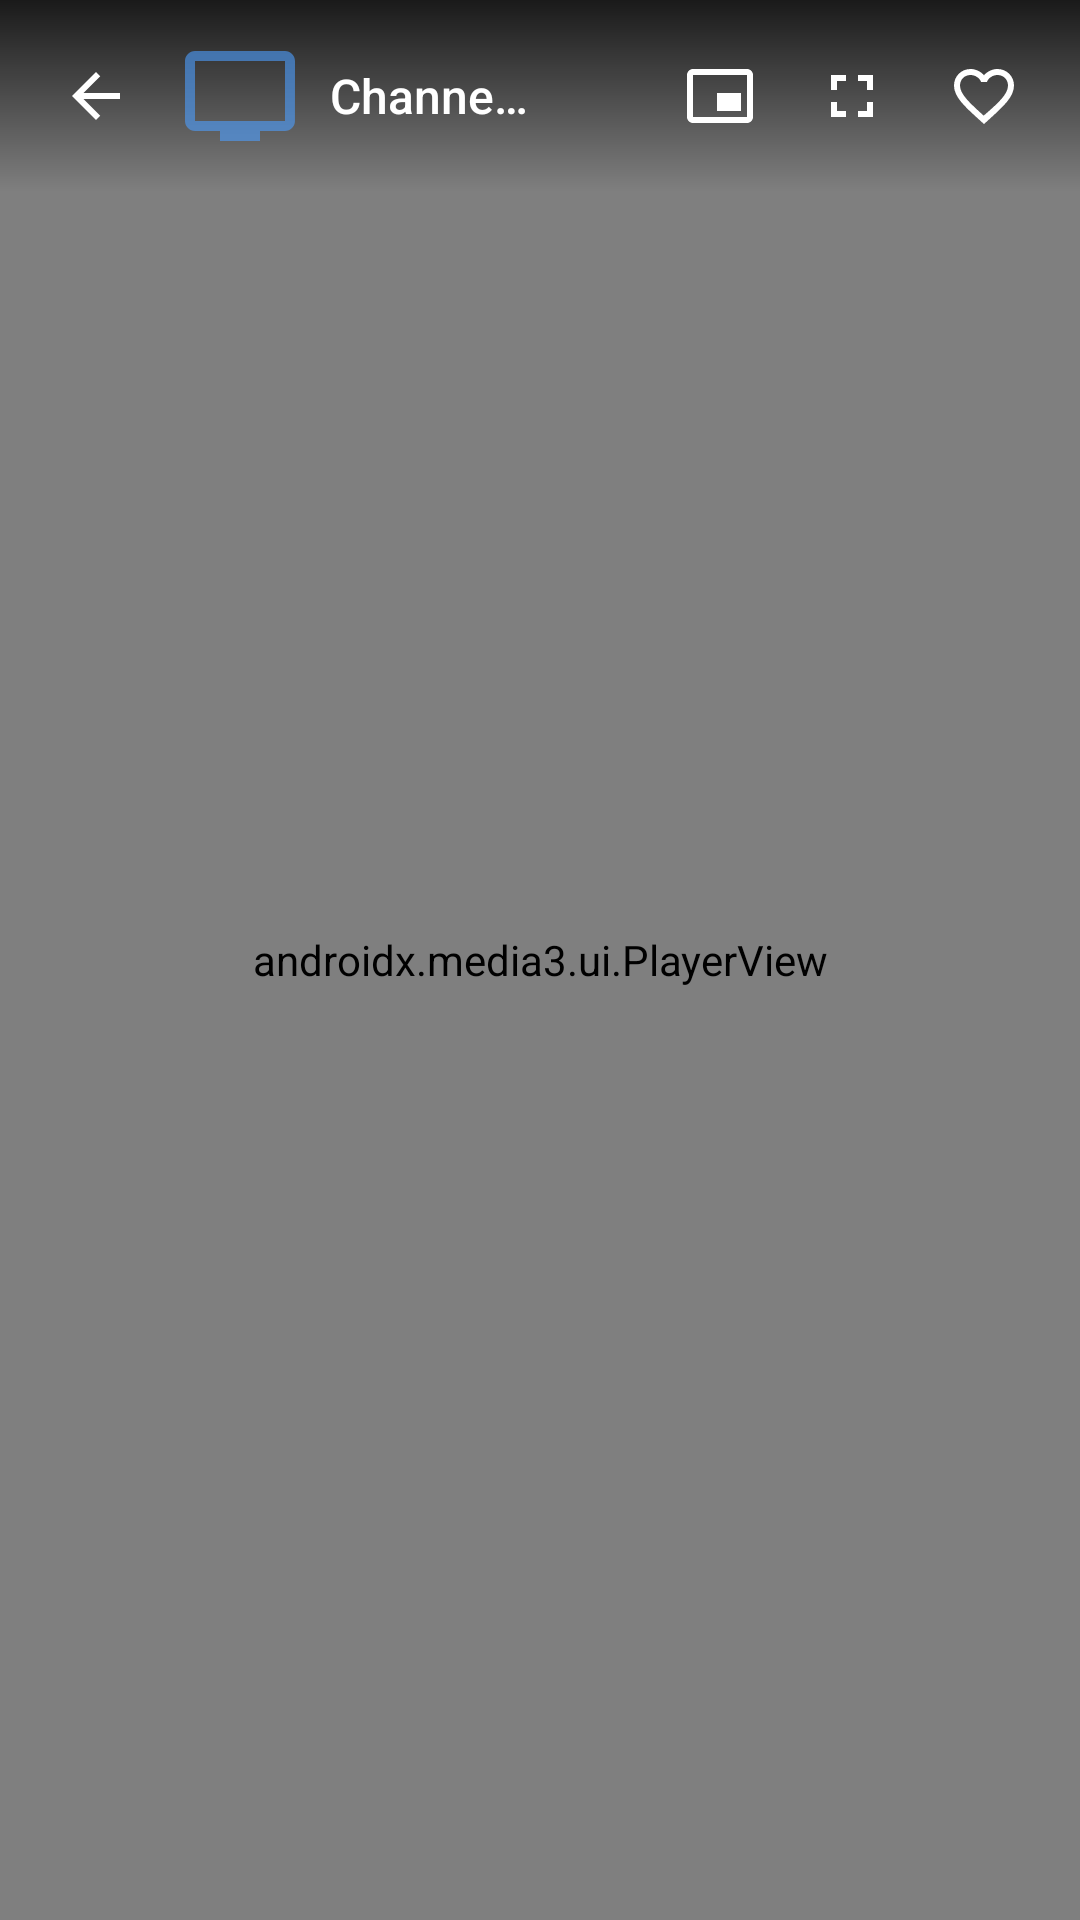

The Android layout XML behind this screen, and the referenced resources:
<!-- AndroidManifest.xml: activity theme Theme.OrbixTV.Player -->
<!-- res/layout/activity_player.xml -->
<?xml version="1.0" encoding="utf-8"?>
<androidx.constraintlayout.widget.ConstraintLayout
    xmlns:android="http://schemas.android.com/apk/res/android"
    xmlns:app="http://schemas.android.com/apk/res-auto"
    android:layout_width="match_parent"
    android:layout_height="match_parent"
    android:background="#000000">

    
    <androidx.media3.ui.PlayerView
        android:id="@+id/player_view"
        android:layout_width="0dp"
        android:layout_height="0dp"
        app:layout_constraintBottom_toBottomOf="parent"
        app:layout_constraintEnd_toEndOf="parent"
        app:layout_constraintStart_toStartOf="parent"
        app:layout_constraintTop_toTopOf="parent"
        app:show_buffering="when_playing"
        app:surface_type="surface_view"
        app:use_controller="true"
        app:controller_layout_id="@layout/custom_player_controls"
        app:resize_mode="fit" />

    
    <LinearLayout
        android:id="@+id/top_bar"
        android:layout_width="0dp"
        android:layout_height="wrap_content"
        android:orientation="horizontal"
        android:gravity="center_vertical"
        android:padding="12dp"
        android:background="@drawable/bg_player_gradient_top"
        app:layout_constraintEnd_toEndOf="parent"
        app:layout_constraintStart_toStartOf="parent"
        app:layout_constraintTop_toTopOf="parent">

        <ImageButton
            android:id="@+id/btn_back"
            android:layout_width="40dp"
            android:layout_height="40dp"
            android:src="@drawable/ic_arrow_back"
            android:background="?attr/selectableItemBackgroundBorderless"
            android:tint="@color/white"
            android:contentDescription="@string/back" />

        <ImageView
            android:id="@+id/iv_channel_logo"
            android:layout_width="40dp"
            android:layout_height="40dp"
            android:layout_marginStart="8dp"
            android:scaleType="fitCenter"
            android:src="@drawable/ic_tv_placeholder" />

        <TextView
            android:id="@+id/tv_channel_name"
            android:layout_width="0dp"
            android:layout_height="wrap_content"
            android:layout_weight="1"
            android:layout_marginStart="10dp"
            android:text="Channel Name"
            android:textColor="@color/white"
            android:textSize="16sp"
            android:fontFamily="sans-serif-medium"
            android:maxLines="1"
            android:ellipsize="end" />

        
        <FrameLayout
            android:layout_width="wrap_content"
            android:layout_height="wrap_content"
            android:layout_marginEnd="4dp">

            <ImageButton
                android:id="@+id/btn_sleep_timer"
                android:layout_width="40dp"
                android:layout_height="40dp"
                android:src="@drawable/ic_sleep_timer"
                android:background="?attr/selectableItemBackgroundBorderless"
                android:tint="@color/white"
                android:contentDescription="@string/sleep_timer" />

            <TextView
                android:id="@+id/tv_sleep_timer"
                android:layout_width="wrap_content"
                android:layout_height="wrap_content"
                android:layout_gravity="bottom|end"
                android:minWidth="24dp"
                android:gravity="center"
                android:background="@color/accent_blue"
                android:textColor="@color/white"
                android:textSize="10sp"
                android:paddingHorizontal="5dp"
                android:paddingVertical="2dp"
                android:visibility="gone" />
        </FrameLayout>

        
        <ImageButton
            android:id="@+id/btn_pip"
            android:layout_width="40dp"
            android:layout_height="40dp"
            android:src="@drawable/ic_pip"
            android:background="?attr/selectableItemBackgroundBorderless"
            android:tint="@color/white"
            android:contentDescription="@string/picture_in_picture"
            android:layout_marginEnd="4dp" />

        
        <ImageButton
            android:id="@+id/btn_lock_orientation"
            android:layout_width="40dp"
            android:layout_height="40dp"
            android:src="@drawable/ic_fullscreen"
            android:background="?attr/selectableItemBackgroundBorderless"
            android:tint="@color/white"
            android:contentDescription="@string/lock_orientation"
            android:layout_marginEnd="4dp" />

        <ImageButton
            android:id="@+id/btn_favorite"
            android:layout_width="40dp"
            android:layout_height="40dp"
            android:src="@drawable/ic_favorite_border"
            android:background="?attr/selectableItemBackgroundBorderless"
            android:tint="@color/white"
            android:contentDescription="@string/favorite" />

    </LinearLayout>

    
    <TextView
        android:id="@+id/tv_gesture_overlay"
        android:layout_width="wrap_content"
        android:layout_height="wrap_content"
        android:paddingHorizontal="20dp"
        android:paddingVertical="10dp"
        android:textColor="@color/white"
        android:textSize="18sp"
        android:fontFamily="sans-serif-medium"
        android:background="@drawable/bg_gesture_overlay"
        android:visibility="gone"
        app:layout_constraintBottom_toBottomOf="parent"
        app:layout_constraintEnd_toEndOf="parent"
        app:layout_constraintStart_toStartOf="parent"
        app:layout_constraintTop_toTopOf="parent" />

    
    <com.facebook.shimmer.ShimmerFrameLayout
        android:id="@+id/shimmer_player"
        android:layout_width="0dp"
        android:layout_height="0dp"
        app:layout_constraintBottom_toBottomOf="parent"
        app:layout_constraintEnd_toEndOf="parent"
        app:layout_constraintStart_toStartOf="parent"
        app:layout_constraintTop_toTopOf="parent"
        app:shimmer_base_color="#1A1A1A"
        app:shimmer_highlight_color="#2E2E2E"
        app:shimmer_duration="1400"
        android:background="#000000"
        android:visibility="gone">

        <LinearLayout
            android:layout_width="match_parent"
            android:layout_height="match_parent"
            android:orientation="vertical"
            android:gravity="center">

            
            <View
                android:layout_width="80dp"
                android:layout_height="80dp"
                android:background="@drawable/bg_skeleton_circle" />

            
            <View
                android:layout_width="160dp"
                android:layout_height="16dp"
                android:layout_marginTop="20dp"
                android:background="@drawable/bg_skeleton" />

            
            <View
                android:layout_width="100dp"
                android:layout_height="12dp"
                android:layout_marginTop="10dp"
                android:background="@drawable/bg_skeleton"
                android:alpha="0.6" />

            
            <View
                android:layout_width="200dp"
                android:layout_height="4dp"
                android:layout_marginTop="32dp"
                android:background="@drawable/bg_skeleton"
                android:alpha="0.4" />

        </LinearLayout>

    </com.facebook.shimmer.ShimmerFrameLayout>

    
    <TextView
        android:id="@+id/tv_channel_position"
        android:layout_width="wrap_content"
        android:layout_height="wrap_content"
        android:paddingHorizontal="14dp"
        android:paddingVertical="8dp"
        android:text="1 / 120"
        android:textColor="@color/white"
        android:textSize="15sp"
        android:fontFamily="sans-serif-medium"
        android:background="@drawable/bg_gesture_overlay"
        android:visibility="gone"
        android:layout_marginBottom="80dp"
        android:layout_marginEnd="16dp"
        app:layout_constraintEnd_toEndOf="parent"
        app:layout_constraintBottom_toBottomOf="parent" />

    
    
    <LinearLayout
        android:id="@+id/error_layout"
        android:layout_width="match_parent"
        android:layout_height="match_parent"
        android:orientation="vertical"
        android:gravity="center"
        android:visibility="gone"
        app:layout_constraintBottom_toBottomOf="parent"
        app:layout_constraintEnd_toEndOf="parent"
        app:layout_constraintStart_toStartOf="parent"
        app:layout_constraintTop_toTopOf="parent">

        
        <ImageButton
            android:id="@+id/btn_error_back"
            android:layout_width="40dp"
            android:layout_height="40dp"
            android:layout_marginBottom="24dp"
            android:src="@drawable/ic_arrow_back"
            android:background="?attr/selectableItemBackgroundBorderless"
            android:tint="#AAFFFFFF"
            android:contentDescription="@string/back" />

        <ImageView
            android:layout_width="64dp"
            android:layout_height="64dp"
            android:src="@drawable/ic_signal_cellular_off"
            android:tint="#AAFFFFFF"
            android:importantForAccessibility="no" />

        <TextView
            android:id="@+id/tv_error"
            android:layout_width="wrap_content"
            android:layout_height="wrap_content"
            android:layout_marginTop="12dp"
            android:text="@string/error_stream"
            android:textColor="#AAFFFFFF"
            android:textSize="14sp"
            android:gravity="center"
            android:paddingHorizontal="32dp" />

        <Button
            android:id="@+id/btn_retry"
            android:layout_width="wrap_content"
            android:layout_height="44dp"
            android:layout_marginTop="16dp"
            android:text="@string/retry"
            android:backgroundTint="@color/accent_blue"
            android:textColor="@color/white"
            android:paddingHorizontal="24dp" />

    </LinearLayout>

</androidx.constraintlayout.widget.ConstraintLayout>
<!-- res/layout/custom_player_controls.xml (included above) -->
<?xml version="1.0" encoding="utf-8"?>
<LinearLayout
    xmlns:android="http://schemas.android.com/apk/res/android"
    android:layout_width="match_parent"
    android:layout_height="match_parent"
    android:orientation="vertical"
    android:gravity="bottom">

    <LinearLayout
        android:layout_width="match_parent"
        android:layout_height="80dp"
        android:orientation="horizontal"
        android:gravity="center_vertical"
        android:background="@drawable/bg_player_controls_bar"
        android:paddingHorizontal="20dp"
        android:paddingBottom="8dp">

        
        <ImageButton
            android:id="@+id/btn_prev_channel"
            android:layout_width="40dp"
            android:layout_height="40dp"
            android:layout_marginEnd="8dp"
            android:background="?attr/selectableItemBackgroundBorderless"
            android:src="@drawable/ic_arrow_back"
            android:tint="#CCFFFFFF"
            android:contentDescription="@string/prev_channel" />

        
        <ImageButton
            android:id="@id/exo_play_pause"
            android:layout_width="52dp"
            android:layout_height="52dp"
            android:background="@drawable/bg_play_button"
            android:src="@drawable/ic_play_arrow"
            android:tint="@color/white"
            android:padding="12dp" />

        
        <ImageButton
            android:id="@+id/btn_next_channel"
            android:layout_width="40dp"
            android:layout_height="40dp"
            android:layout_marginStart="8dp"
            android:background="?attr/selectableItemBackgroundBorderless"
            android:src="@drawable/ic_arrow_down"
            android:rotation="-90"
            android:tint="#CCFFFFFF"
            android:contentDescription="@string/next_channel" />

        
        <TextView
            android:id="@+id/tv_live_badge"
            android:layout_width="0dp"
            android:layout_height="wrap_content"
            android:layout_weight="1"
            android:layout_marginStart="14dp"
            android:text="● LIVE"
            android:textColor="#FF5555"
            android:textSize="12sp"
            android:fontFamily="sans-serif-bold"
            android:background="@drawable/bg_live_badge"
            android:paddingHorizontal="8dp"
            android:paddingVertical="4dp"
            android:gravity="center"
            android:maxWidth="72dp"
            android:visibility="gone" />

        
        <View
            android:layout_width="0dp"
            android:layout_height="1dp"
            android:layout_weight="1" />

        <ImageButton
            android:id="@id/exo_fullscreen"
            android:layout_width="36dp"
            android:layout_height="36dp"
            android:background="?attr/selectableItemBackgroundBorderless"
            android:src="@drawable/ic_fullscreen"
            android:tint="#CCFFFFFF" />
    </LinearLayout>

</LinearLayout>
<!-- resources referenced by this layout -->
<resources>
  <color name="accent_blue">#4D9EFF</color>
  <color name="white">#FFFFFF</color>
  <!-- drawable bg_gesture_overlay (drawable) -->
  <?xml version="1.0" encoding="utf-8"?>
  <shape xmlns:android="http://schemas.android.com/apk/res/android" android:shape="rectangle">
      <solid android:color="#BB000000"/>
      <corners android:radius="14dp"/>
  </shape>
  <!-- drawable bg_live_badge (drawable) -->
  <?xml version="1.0" encoding="utf-8"?>
  <shape xmlns:android="http://schemas.android.com/apk/res/android">
      <solid android:color="#2A0A0A" />
      <stroke android:width="1dp" android:color="#FF4757" />
      <corners android:radius="6dp" />
  </shape>
  <!-- drawable bg_play_button (drawable) -->
  <?xml version="1.0" encoding="utf-8"?>
  <shape xmlns:android="http://schemas.android.com/apk/res/android" android:shape="oval">
      <solid android:color="#33FFFFFF"/>
      <stroke android:width="1.5dp" android:color="#55FFFFFF"/>
  </shape>
  <!-- drawable bg_player_controls_bar (drawable) -->
  <?xml version="1.0" encoding="utf-8"?>
  <shape xmlns:android="http://schemas.android.com/apk/res/android" android:shape="rectangle">
      <gradient android:startColor="#00000000" android:endColor="#E6000000" android:angle="270"/>
  </shape>
  <!-- drawable bg_player_gradient_top (drawable) -->
  <?xml version="1.0" encoding="utf-8"?>
  <shape xmlns:android="http://schemas.android.com/apk/res/android" android:shape="rectangle">
      <gradient android:startColor="#CC000000" android:endColor="#00000000" android:angle="270"/>
  </shape>
  <!-- drawable bg_skeleton (drawable) -->
  <?xml version="1.0" encoding="utf-8"?>
  <shape xmlns:android="http://schemas.android.com/apk/res/android">
      <solid android:color="#141E32" />
      <corners android:radius="8dp" />
  </shape>
  <!-- drawable bg_skeleton_circle (drawable) -->
  <?xml version="1.0" encoding="utf-8"?>
  <shape xmlns:android="http://schemas.android.com/apk/res/android"
      android:shape="oval">
      <solid android:color="#141E32" />
  </shape>
  <!-- drawable ic_arrow_back (drawable) -->
  <vector xmlns:android="http://schemas.android.com/apk/res/android" android:width="24dp" android:height="24dp" android:viewportWidth="24" android:viewportHeight="24">
    <path android:fillColor="#FFFFFF" android:pathData="M20,11H7.83l5.59,-5.59L12,4l-8,8 8,8 1.41,-1.41L7.83,13H20v-2z"/>
  </vector>
  <!-- drawable ic_arrow_down (drawable) -->
  <vector xmlns:android="http://schemas.android.com/apk/res/android" android:width="24dp" android:height="24dp" android:viewportWidth="24" android:viewportHeight="24">
    <path android:fillColor="#FFFFFF" android:pathData="M7,10l5,5 5,-5z"/>
  </vector>
  <!-- drawable ic_fullscreen (drawable) -->
  <vector xmlns:android="http://schemas.android.com/apk/res/android" android:width="24dp" android:height="24dp" android:viewportWidth="24" android:viewportHeight="24">
    <path android:fillColor="#FFFFFF" android:pathData="M7,14H5v5h5v-2H7v-3zM5,10h2V7h3V5H5v5zM17,17h-3v2h5v-5h-2v3zM14,5v2h3v3h2V5h-5z"/>
  </vector>
  <string name="back">Kembali</string>
  <string name="error_stream">Gagal memuat stream</string>
  <string name="favorite">Favorit</string>
  <string name="lock_orientation">Kunci orientasi</string>
  <string name="next_channel">Saluran berikutnya</string>
  <string name="picture_in_picture">Picture in Picture</string>
  <string name="prev_channel">Saluran sebelumnya</string>
  <string name="retry">Coba Lagi</string>
  <string name="sleep_timer">Sleep Timer</string>
  <style name="Theme.OrbixTV.Player" parent="Theme.MaterialComponents.DayNight.NoActionBar">
          <item name="android:windowBackground">#000000</item>
          <item name="android:statusBarColor">#00000000</item>
          <item name="android:navigationBarColor">#000000</item>
          <item name="android:windowTranslucentStatus">false</item>
      </style>
</resources>
